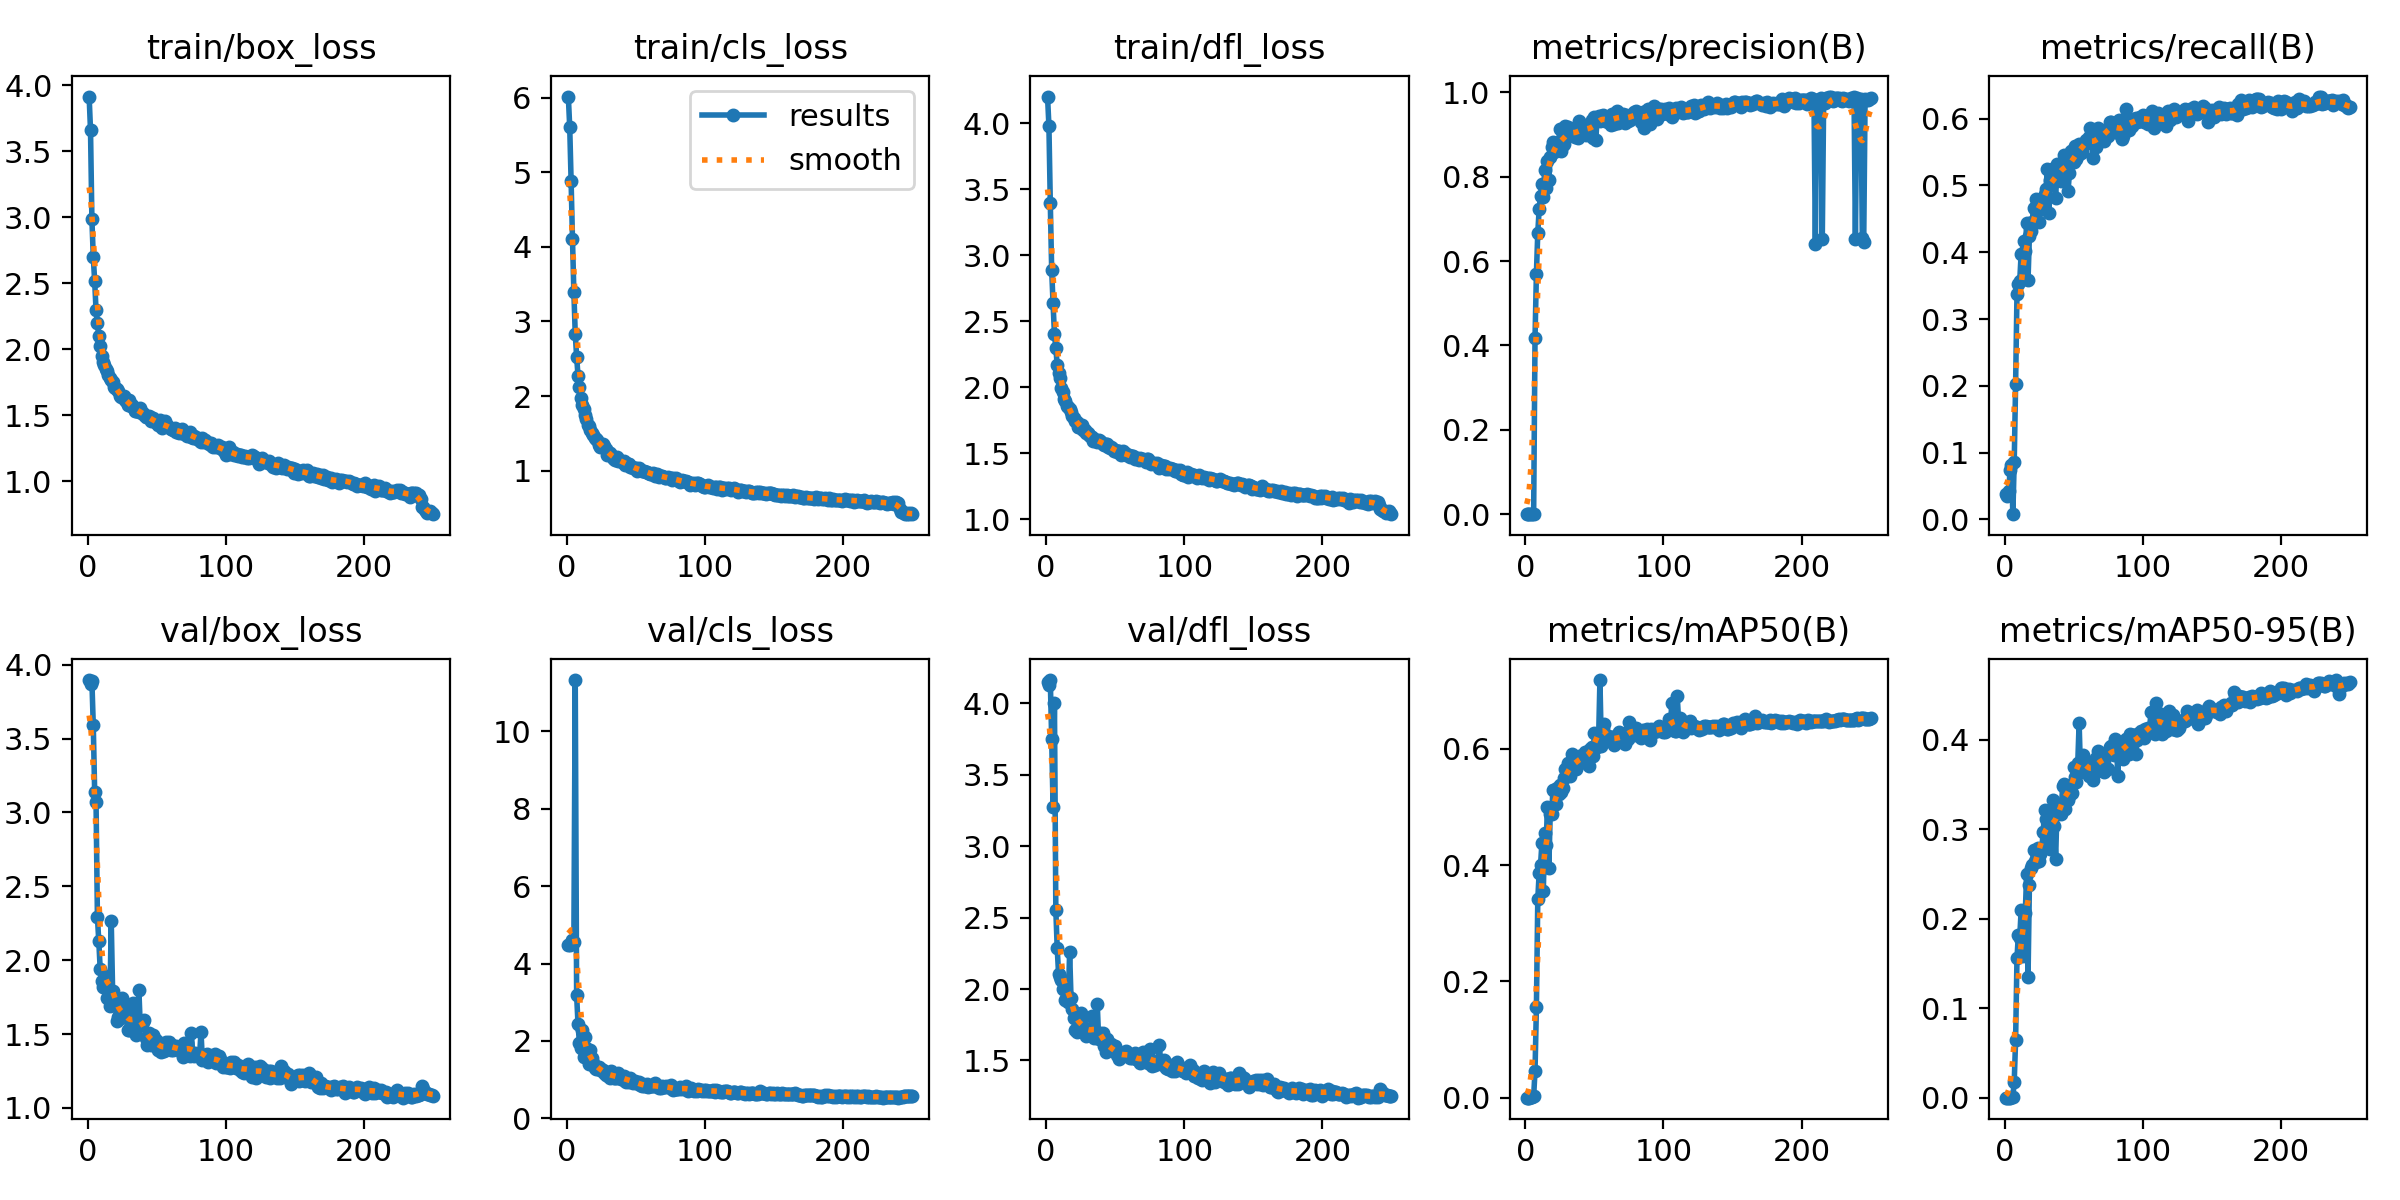

Values plotted in this chart, from the file beside it:
epoch, time, train/box_loss, train/cls_loss, train/dfl_loss, metrics/precision(B), metrics/recall(B), metrics/mAP50(B), metrics/mAP50-95(B), val/box_loss, val/cls_loss, val/dfl_loss, lr/pg0, lr/pg1, lr/pg2
1, 12.49, 3.914, 6.015, 4.202, 0.0003, 0.03863, 0.00023, 9e-05, 3.896, 4.488, 4.151, 0.0002572, 0.0002572, 0.0002572
2, 22.8, 3.657, 5.606, 3.981, 0.00019, 0.03542, 0.00012, 5e-05, 3.868, 4.473, 4.129, 0.0005266, 0.0005266, 0.0005266
3, 32.43, 2.984, 4.887, 3.395, 0.00027, 0.04311, 0.00018, 7e-05, 3.887, 4.541, 4.163, 0.0007939, 0.0007939, 0.0007939
4, 42.07, 2.699, 4.101, 2.889, 0.0006, 0.07325, 0.00054, 0.00021, 3.589, 4.596, 3.749, 0.001059, 0.001059, 0.001059
5, 51.78, 2.518, 3.398, 2.634, 0.0005, 0.08174, 0.001, 0.00026, 3.14, 4.549, 3.273, 0.001322, 0.001322, 0.001322
6, 62.51, 2.295, 2.834, 2.403, 0.00117, 0.00786, 0.0024, 0.00039, 3.072, 11.32, 4.004, 0.001401, 0.001401, 0.001401
7, 72.22, 2.196, 2.529, 2.298, 0.4175, 0.08638, 0.04618, 0.0178, 2.289, 3.184, 2.555, 0.001395, 0.001395, 0.001395
8, 81.84, 2.1, 2.272, 2.168, 0.5704, 0.2025, 0.1559, 0.06436, 2.128, 2.447, 2.286, 0.001389, 0.001389, 0.001389
9, 91.41, 2.023, 2.125, 2.107, 0.6675, 0.3376, 0.3414, 0.1562, 1.94, 1.957, 2.105, 0.001384, 0.001384, 0.001384
10, 101, 1.949, 1.968, 2.069, 0.7224, 0.352, 0.3872, 0.182, 1.861, 1.807, 2.086, 0.001378, 0.001378, 0.001378
11, 110.8, 1.901, 1.873, 1.997, 0.7547, 0.357, 0.4007, 0.179, 1.815, 2.29, 2.06, 0.001372, 0.001372, 0.001372
12, 120.8, 1.879, 1.819, 1.962, 0.7819, 0.3972, 0.4384, 0.2095, 1.821, 1.581, 2.001, 0.001367, 0.001367, 0.001367
13, 130.6, 1.848, 1.74, 1.912, 0.7511, 0.3603, 0.3562, 0.1589, 1.893, 2.114, 2.049, 0.001361, 0.001361, 0.001361
14, 140.1, 1.832, 1.693, 1.892, 0.8149, 0.4172, 0.4548, 0.2091, 1.746, 1.813, 1.925, 0.001355, 0.001355, 0.001355
15, 154.5, 1.807, 1.615, 1.857, 0.7739, 0.4019, 0.434, 0.2062, 1.814, 1.732, 1.959, 0.00135, 0.00135, 0.00135
16, 165.3, 1.784, 1.599, 1.848, 0.8376, 0.4441, 0.4997, 0.2505, 1.689, 1.414, 1.911, 0.001344, 0.001344, 0.001344
17, 175.1, 1.766, 1.549, 1.833, 0.7928, 0.3584, 0.3953, 0.1347, 2.267, 1.771, 2.258, 0.001338, 0.001338, 0.001338
18, 184.8, 1.749, 1.502, 1.815, 0.8459, 0.4247, 0.4877, 0.2375, 1.789, 1.554, 1.938, 0.001333, 0.001333, 0.001333
19, 194.5, 1.714, 1.474, 1.786, 0.8703, 0.431, 0.4888, 0.2563, 1.711, 1.424, 1.859, 0.001327, 0.001327, 0.001327
20, 204.2, 1.706, 1.433, 1.77, 0.881, 0.4456, 0.5292, 0.2602, 1.717, 1.314, 1.8, 0.001321, 0.001321, 0.001321
21, 214, 1.696, 1.428, 1.746, 0.8586, 0.4669, 0.5286, 0.2766, 1.585, 1.271, 1.712, 0.001316, 0.001316, 0.001316
22, 223.8, 1.687, 1.405, 1.737, 0.8707, 0.465, 0.5055, 0.2645, 1.615, 1.319, 1.699, 0.00131, 0.00131, 0.00131
23, 233.6, 1.645, 1.349, 1.699, 0.8759, 0.4791, 0.5333, 0.2638, 1.673, 1.316, 1.792, 0.001305, 0.001305, 0.001305
24, 243.5, 1.642, 1.315, 1.697, 0.8817, 0.4662, 0.523, 0.2796, 1.611, 1.262, 1.741, 0.001299, 0.001299, 0.001299
25, 253.4, 1.642, 1.33, 1.704, 0.9116, 0.4449, 0.5388, 0.2646, 1.743, 1.272, 1.829, 0.001293, 0.001293, 0.001293
26, 263.5, 1.645, 1.355, 1.714, 0.8597, 0.4706, 0.5257, 0.2727, 1.668, 1.253, 1.808, 0.001288, 0.001288, 0.001288
27, 274.8, 1.619, 1.33, 1.679, 0.8737, 0.4641, 0.5337, 0.2796, 1.621, 1.183, 1.706, 0.001282, 0.001282, 0.001282
28, 284.5, 1.607, 1.29, 1.675, 0.8774, 0.4812, 0.5499, 0.2972, 1.659, 1.125, 1.725, 0.001276, 0.001276, 0.001276
29, 294.3, 1.581, 1.213, 1.652, 0.9207, 0.4869, 0.5661, 0.3212, 1.524, 1.137, 1.669, 0.001271, 0.001271, 0.001271
30, 304.1, 1.613, 1.247, 1.653, 0.9004, 0.4946, 0.554, 0.3119, 1.529, 1.106, 1.679, 0.001265, 0.001265, 0.001265
31, 313.8, 1.573, 1.24, 1.639, 0.9179, 0.5249, 0.5766, 0.3193, 1.55, 1.047, 1.683, 0.001259, 0.001259, 0.001259
32, 323.8, 1.576, 1.204, 1.632, 0.8995, 0.4582, 0.5539, 0.2832, 1.656, 1.224, 1.721, 0.001254, 0.001254, 0.001254
33, 333.8, 1.562, 1.175, 1.621, 0.9039, 0.5087, 0.5661, 0.2777, 1.712, 1.16, 1.814, 0.001248, 0.001248, 0.001248
34, 343.6, 1.531, 1.157, 1.593, 0.9135, 0.5244, 0.5913, 0.3208, 1.55, 1.034, 1.678, 0.001242, 0.001242, 0.001242
35, 353.4, 1.529, 1.136, 1.609, 0.8999, 0.5032, 0.5696, 0.3327, 1.491, 1.043, 1.66, 0.001237, 0.001237, 0.001237
36, 363.2, 1.548, 1.187, 1.601, 0.8948, 0.52, 0.5769, 0.3039, 1.577, 1.052, 1.689, 0.001231, 0.001231, 0.001231
37, 372.9, 1.521, 1.129, 1.587, 0.8974, 0.4816, 0.5652, 0.2673, 1.801, 1.166, 1.896, 0.001225, 0.001225, 0.001225
38, 382.7, 1.552, 1.137, 1.602, 0.8907, 0.5317, 0.5827, 0.3251, 1.56, 1.076, 1.652, 0.00122, 0.00122, 0.00122
39, 392.4, 1.515, 1.131, 1.592, 0.9316, 0.5222, 0.5881, 0.3263, 1.576, 1.024, 1.691, 0.001214, 0.001214, 0.001214
40, 402.5, 1.514, 1.115, 1.587, 0.9234, 0.5225, 0.5822, 0.3191, 1.581, 1.051, 1.672, 0.001208, 0.001208, 0.001208
41, 413, 1.504, 1.129, 1.57, 0.9008, 0.5061, 0.5843, 0.3169, 1.594, 1.102, 1.693, 0.001203, 0.001203, 0.001203
42, 422.8, 1.485, 1.081, 1.565, 0.9157, 0.5223, 0.59, 0.3479, 1.472, 0.9709, 1.601, 0.001197, 0.001197, 0.001197
43, 432.6, 1.489, 1.108, 1.573, 0.9126, 0.5449, 0.5945, 0.3504, 1.427, 0.9416, 1.562, 0.001191, 0.001191, 0.001191
44, 442.2, 1.497, 1.087, 1.572, 0.8985, 0.5363, 0.5765, 0.3226, 1.509, 1.018, 1.653, 0.001186, 0.001186, 0.001186
45, 452.1, 1.488, 1.09, 1.549, 0.9206, 0.5412, 0.5926, 0.3486, 1.446, 0.935, 1.571, 0.00118, 0.00118, 0.00118
46, 462, 1.455, 1.046, 1.543, 0.9081, 0.4923, 0.5703, 0.3322, 1.425, 1.048, 1.587, 0.001174, 0.001174, 0.001174
47, 471.7, 1.476, 1.042, 1.551, 0.9161, 0.5188, 0.5993, 0.3375, 1.492, 0.9774, 1.614, 0.001169, 0.001169, 0.001169
48, 481.4, 1.461, 1.04, 1.538, 0.9343, 0.5516, 0.604, 0.3479, 1.466, 0.9046, 1.571, 0.001163, 0.001163, 0.001163
49, 491.2, 1.451, 1.038, 1.521, 0.8912, 0.5378, 0.5883, 0.3404, 1.463, 0.9765, 1.564, 0.001157, 0.001157, 0.001157
50, 500.9, 1.441, 1.04, 1.527, 0.941, 0.5356, 0.6279, 0.3695, 1.451, 0.9085, 1.604, 0.001152, 0.001152, 0.001152
51, 510.7, 1.428, 0.9964, 1.51, 0.8867, 0.5596, 0.603, 0.3584, 1.392, 0.904, 1.536, 0.001146, 0.001146, 0.001146
52, 520.4, 1.464, 1.038, 1.515, 0.9397, 0.5394, 0.6039, 0.3529, 1.43, 0.9437, 1.559, 0.00114, 0.00114, 0.00114
53, 530.2, 1.437, 1.015, 1.516, 0.9444, 0.5451, 0.6138, 0.3736, 1.378, 0.8666, 1.511, 0.001135, 0.001135, 0.001135
54, 540.2, 1.405, 0.9979, 1.487, 0.9312, 0.5617, 0.7186, 0.419, 1.421, 0.8436, 1.537, 0.001129, 0.001129, 0.001129
55, 550.9, 1.416, 0.9881, 1.502, 0.9441, 0.5488, 0.6059, 0.3637, 1.387, 0.8773, 1.528, 0.001123, 0.001123, 0.001123
56, 560.8, 1.453, 0.9986, 1.519, 0.9448, 0.5497, 0.6346, 0.3761, 1.394, 0.8413, 1.53, 0.001118, 0.001118, 0.001118
57, 570.6, 1.432, 0.9844, 1.501, 0.9363, 0.5626, 0.6436, 0.3826, 1.445, 0.8447, 1.559, 0.001112, 0.001112, 0.001112
58, 580.3, 1.411, 0.9867, 1.486, 0.9325, 0.5622, 0.6214, 0.3717, 1.438, 0.876, 1.564, 0.001106, 0.001106, 0.001106
59, 590.1, 1.408, 0.9622, 1.488, 0.9364, 0.5676, 0.6224, 0.3645, 1.444, 0.8161, 1.54, 0.001101, 0.001101, 0.001101
60, 599.8, 1.394, 0.9531, 1.489, 0.9305, 0.5666, 0.6226, 0.3722, 1.392, 0.8417, 1.548, 0.001095, 0.001095, 0.001095
... 190 more rows
